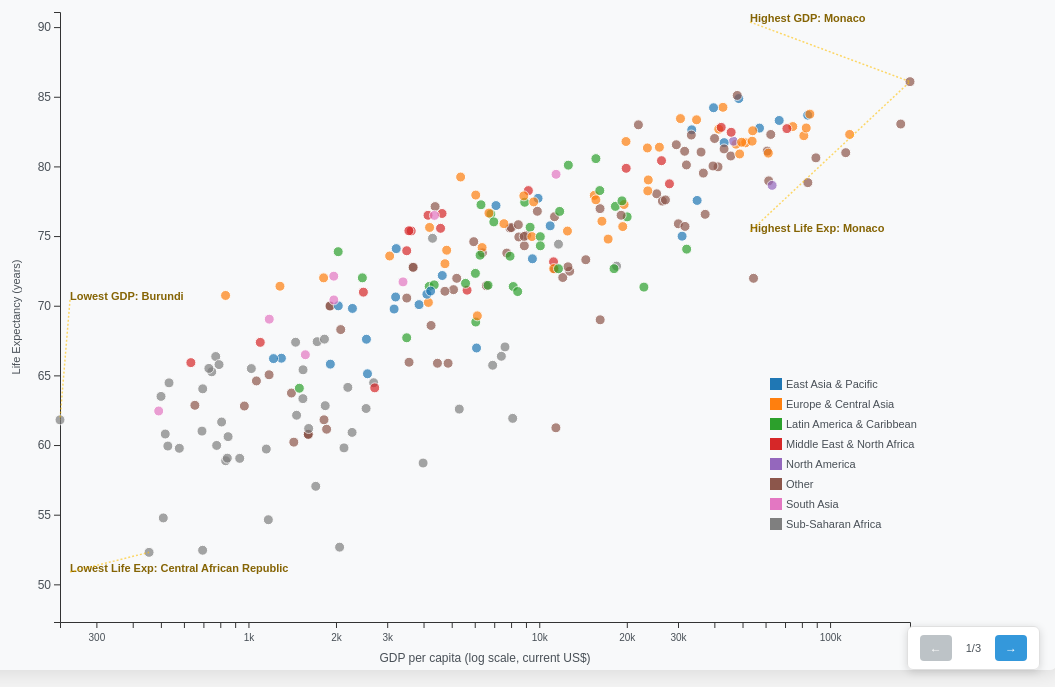
D3 v7 page, settled after 480 driven frames (8 s of simulated time); the page loaded 1 data file(s).


// ── script.js
const appState = {
  currentScene: 0,
  totalScenes: 3,
  selectedCountry: null,
  selectedYear: 2018,
  animationDuration: 1000,
  annotationDelay: 500
};

const dataStore = {
  countryRegionMap: new Map(),
  rawData: [],
  processedData: {
    gdpLifeExp: [],
    giniByRegion: [],
    lifeExpTrends: []
  }
};

// Region mapping function
function getRegionFromCountryCode(countryCode) {
  const regionMap = {
    // Europe & Central Asia
    'ALB': 'Europe & Central Asia', 'AND': 'Europe & Central Asia', 'ARM': 'Europe & Central Asia',
    'AUT': 'Europe & Central Asia', 'AZE': 'Europe & Central Asia', 'BLR': 'Europe & Central Asia',
    'BEL': 'Europe & Central Asia', 'BIH': 'Europe & Central Asia', 'BGR': 'Europe & Central Asia',
    'HRV': 'Europe & Central Asia', 'CZE': 'Europe & Central Asia', 'DNK': 'Europe & Central Asia',
    'EST': 'Europe & Central Asia', 'FIN': 'Europe & Central Asia', 'FRA': 'Europe & Central Asia',
    'GEO': 'Europe & Central Asia', 'DEU': 'Europe & Central Asia', 'GRC': 'Europe & Central Asia',
    'HUN': 'Europe & Central Asia', 'ISL': 'Europe & Central Asia', 'IRL': 'Europe & Central Asia',
    'ITA': 'Europe & Central Asia', 'KAZ': 'Europe & Central Asia', 'KGZ': 'Europe & Central Asia',
    'LVA': 'Europe & Central Asia', 'LTU': 'Europe & Central Asia', 'LUX': 'Europe & Central Asia',
    'MDA': 'Europe & Central Asia', 'MNE': 'Europe & Central Asia', 'NLD': 'Europe & Central Asia',
    'MKD': 'Europe & Central Asia', 'NOR': 'Europe & Central Asia', 'POL': 'Europe & Central Asia',
    'PRT': 'Europe & Central Asia', 'ROU': 'Europe & Central Asia', 'RUS': 'Europe & Central Asia',
    'SRB': 'Europe & Central Asia', 'SVK': 'Europe & Central Asia', 'SVN': 'Europe & Central Asia',
    'ESP': 'Europe & Central Asia', 'SWE': 'Europe & Central Asia', 'CHE': 'Europe & Central Asia',
    'TJK': 'Europe & Central Asia', 'TUR': 'Europe & Central Asia', 'TKM': 'Europe & Central Asia',
    'UKR': 'Europe & Central Asia', 'UZB': 'Europe & Central Asia',
    
    // East Asia & Pacific
    'AUS': 'East Asia & Pacific', 'BRN': 'East Asia & Pacific', 'KHM': 'East Asia & Pacific',
    'CHN': 'East Asia & Pacific', 'FJI': 'East Asia & Pacific', 'HKG': 'East Asia & Pacific',
    'IDN': 'East Asia & Pacific', 'JPN': 'East Asia & Pacific', 'KAZ': 'East Asia & Pacific',
    'KIR': 'East Asia & Pacific', 'LAO': 'East Asia & Pacific', 'MAC': 'East Asia & Pacific',
    'MYS': 'East Asia & Pacific', 'MNG': 'East Asia & Pacific', 'MMR': 'East Asia & Pacific',
    'NCL': 'East Asia & Pacific', 'NZL': 'East Asia & Pacific', 'PNG': 'East Asia & Pacific',
    'PHL': 'East Asia & Pacific', 'WSM': 'East Asia & Pacific', 'SGP': 'East Asia & Pacific',
    'SLB': 'East Asia & Pacific', 'KOR': 'East Asia & Pacific', 'THA': 'East Asia & Pacific',
    'TLS': 'East Asia & Pacific', 'TON': 'East Asia & Pacific', 'VUT': 'East Asia & Pacific',
    'VNM': 'East Asia & Pacific',
    
    // Latin America & Caribbean
    'ARG': 'Latin America & Caribbean', 'ATG': 'Latin America & Caribbean', 'BHS': 'Latin America & Caribbean',
    'BRB': 'Latin America & Caribbean', 'BLZ': 'Latin America & Caribbean', 'BOL': 'Latin America & Caribbean',
    'BRA': 'Latin America & Caribbean', 'CHL': 'Latin America & Caribbean', 'COL': 'Latin America & Caribbean',
    'CRI': 'Latin America & Caribbean', 'CUB': 'Latin America & Caribbean', 'DMA': 'Latin America & Caribbean',
    'DOM': 'Latin America & Caribbean', 'ECU': 'Latin America & Caribbean', 'SLV': 'Latin America & Caribbean',
    'GRD': 'Latin America & Caribbean', 'GTM': 'Latin America & Caribbean', 'GUY': 'Latin America & Caribbean',
    'HTI': 'Latin America & Caribbean', 'HND': 'Latin America & Caribbean', 'JAM': 'Latin America & Caribbean',
    'MEX': 'Latin America & Caribbean', 'NIC': 'Latin America & Caribbean', 'PAN': 'Latin America & Caribbean',
    'PRY': 'Latin America & Caribbean', 'PER': 'Latin America & Caribbean', 'KNA': 'Latin America & Caribbean',
    'LCA': 'Latin America & Caribbean', 'VCT': 'Latin America & Caribbean', 'SUR': 'Latin America & Caribbean',
    'TTO': 'Latin America & Caribbean', 'URY': 'Latin America & Caribbean', 'VEN': 'Latin America & Caribbean',
    
    // Middle East & North Africa
    'DZA': 'Middle East & North Africa', 'BHR': 'Middle East & North Africa', 'DJI': 'Middle East & North Africa',
    'EGY': 'Middle East & North Africa', 'IRN': 'Middle East & North Africa', 'IRQ': 'Middle East & North Africa',
    'ISR': 'Middle East & North Africa', 'JOR': 'Middle East & North Africa', 'LBN': 'Middle East & North Africa',
    'LBY': 'Middle East & North Africa', 'MAR': 'Middle East & North Africa', 'OMN': 'Middle East & North Africa',
    'PSE': 'Middle East & North Africa', 'QAT': 'Middle East & North Africa', 'SAU': 'Middle East & North Africa',
    'SYR': 'Middle East & North Africa', 'TUN': 'Middle East & North Africa', 'ARE': 'Middle East & North Africa',
    'YEM': 'Middle East & North Africa',
    
    // North America
    'CAN': 'North America', 'USA': 'North America',
    
    // South Asia
    'AFG': 'South Asia', 'BGD': 'South Asia', 'BTN': 'South Asia', 'IND': 'South Asia',
    'MDV': 'South Asia', 'NPL': 'South Asia', 'PAK': 'South Asia', 'LKA': 'South Asia',
    
         // Sub-Saharan Africa
     'AFE': 'Sub-Saharan Africa', 'AFW': 'Sub-Saharan Africa', 'AGO': 'Sub-Saharan Africa', 'BEN': 'Sub-Saharan Africa', 'BWA': 'Sub-Saharan Africa',
     'BFA': 'Sub-Saharan Africa', 'BDI': 'Sub-Saharan Africa', 'CMR': 'Sub-Saharan Africa',
     'CPV': 'Sub-Saharan Africa', 'CAF': 'Sub-Saharan Africa', 'TCD': 'Sub-Saharan Africa',
     'COM': 'Sub-Saharan Africa', 'COG': 'Sub-Saharan Africa', 'COD': 'Sub-Saharan Africa',
     'CIV': 'Sub-Saharan Africa', 'GNQ': 'Sub-Saharan Africa', 'ERI': 'Sub-Saharan Africa',
     'ETH': 'Sub-Saharan Africa', 'GAB': 'Sub-Saharan Africa', 'GMB': 'Sub-Saharan Africa',
     'GHA': 'Sub-Saharan Africa', 'GIN': 'Sub-Saharan Africa', 'GNB': 'Sub-Saharan Africa',
     'KEN': 'Sub-Saharan Africa', 'LSO': 'Sub-Saharan Africa', 'LBR': 'Sub-Saharan Africa',
     'MDG': 'Sub-Saharan Africa', 'MWI': 'Sub-Saharan Africa', 'MLI': 'Sub-Saharan Africa',
     'MRT': 'Sub-Saharan Africa', 'MUS': 'Sub-Saharan Africa', 'MOZ': 'Sub-Saharan Africa',
     'NAM': 'Sub-Saharan Africa', 'NER': 'Sub-Saharan Africa', 'NGA': 'Sub-Saharan Africa',
     'RWA': 'Sub-Saharan Africa', 'STP': 'Sub-Saharan Africa', 'SEN': 'Sub-Saharan Africa',
     'SYC': 'Sub-Saharan Africa', 'SLE': 'Sub-Saharan Africa', 'SOM': 'Sub-Saharan Africa',
     'ZAF': 'Sub-Saharan Africa', 'SSD': 'Sub-Saharan Africa', 'SDN': 'Sub-Saharan Africa',
     'SWZ': 'Sub-Saharan Africa', 'TZA': 'Sub-Saharan Africa', 'TGO': 'Sub-Saharan Africa',
     'UGA': 'Sub-Saharan Africa', 'ZMB': 'Sub-Saharan Africa', 'ZWE': 'Sub-Saharan Africa'
  };
  
  return regionMap[countryCode] || 'Other';
}

const chartConfig = {
  width: 1100,
  height: 800,
  margin: {top: 40, right: 150, bottom: 150, left: 100}
};

const colorPalettes = {
  regions: d3.scaleOrdinal().range(d3.schemeCategory10),
  incomeGroups: d3.scaleOrdinal().range(["#1f77b4", "#ff7f0e", "#2ca02c", "#d62728"]),
  highlights: d3.scaleOrdinal().range(["#e41a1c", "#377eb8", "#4daf4a", "#984ea3"])
};

class SceneTemplate {
  constructor() {
    this.container = d3.select("#chart");
    this.navigationContainer = d3.select("body");
  }

  // Clear and setup scene container
  clearScene() {
    this.container.html("");
  }

  // Add consistent header
  addHeader(title, subtitle) {
    this.container
      .append("div")
      .attr("class", "scene-header")
      .style("text-align", "center")
      .style("margin-bottom", "10px")
      .html(`
        <h2 style="font-size: 24px; color: #2c3e50; margin-bottom: 5px; font-weight: 600;">${title}</h2>
        <p style="font-size: 14px; color: #7f8c8d; max-width: 800px; margin: 0 auto; line-height: 1.4;">${subtitle}</p>
      `);
  }

  // Add consistent SVG container
  createSVG() {
    return this.container
      .append("svg")
      .attr("width", chartConfig.width)
      .attr("height", chartConfig.height)
      .style("background-color", "#f8f9fa")
      .style("border-radius", "8px")
      .style("box-shadow", "0 2px 10px rgba(0,0,0,0.1)")
      .style("display", "block");
  }

  // Add consistent navigation
  addNavigation() {
    // Check if navigation already exists
    let nav = this.navigationContainer.select(".scene-navigation");
    
    if (nav.empty()) {
      // Create navigation for the first time
      nav = this.navigationContainer
        .append("div")
        .attr("class", "scene-navigation")
        .style("position", "fixed")
        .style("bottom", "20px")
        .style("right", "20px")
        .style("z-index", "1000")
        .style("background", "rgba(255, 255, 255, 0.9)")
        .style("padding", "8px 12px")
        .style("border-radius", "6px")
        .style("box-shadow", "0 2px 8px rgba(0,0,0,0.15)")
        .style("border", "1px solid #e0e0e0");

      nav.append("button")
        .attr("id", "prev")
        .text("←")
        .style("margin-right", "6px")
        .style("padding", "6px 10px")
        .style("background", appState.currentScene === 0 ? "#bdc3c7" : "#3498db")
        .style("color", "white")
        .style("border", "none")
        .style("border-radius", "4px")
        .style("cursor", appState.currentScene === 0 ? "not-allowed" : "pointer")
        .style("font-size", "12px")
        .style("font-weight", "bold");

      nav.append("span")
        .attr("id", "scene-counter")
        .text(`${appState.currentScene + 1}/${appState.totalScenes}`)
        .style("margin", "0 8px")
        .style("color", "#495057")
        .style("font-weight", "500")
        .style("font-size", "11px");

      nav.append("button")
        .attr("id", "next")
        .text("→")
        .style("margin-left", "6px")
        .style("padding", "6px 10px")
        .style("background", appState.currentScene === appState.totalScenes - 1 ? "#bdc3c7" : "#3498db")
        .style("color", "white")
        .style("border", "none")
        .style("border-radius", "4px")
        .style("cursor", appState.currentScene === appState.totalScenes - 1 ? "not-allowed" : "pointer")
        .style("font-size", "12px")
        .style("font-weight", "bold");
    } else {
      nav.select("#prev")
        .style("background", appState.currentScene === 0 ? "#bdc3c7" : "#3498db")
        .style("cursor", appState.currentScene === 0 ? "not-allowed" : "pointer");

      nav.select("#scene-counter")
        .text(`${appState.currentScene + 1}/${appState.totalScenes}`);

      nav.select("#next")
        .style("background", appState.currentScene === appState.totalScenes - 1 ? "#bdc3c7" : "#3498db")
        .style("cursor", appState.currentScene === appState.totalScenes - 1 ? "not-allowed" : "pointer");
    }
  }

  // Add year selector to navigation area
  addYearSelector(template, ...indicators) {
    // Check if year selector already exists
    let yearSelector = this.navigationContainer.select(".year-selector");
    
    if (yearSelector.empty()) {
      // Create year selector for the first time
      yearSelector = this.navigationContainer
        .append("div")
        .attr("class", "year-selector")
        .style("position", "fixed")
        .style("top", "20px")
        .style("left", "20px")
        .style("z-index", "1000")
        .style("background", "rgba(255, 255, 255, 0.9)")
        .style("padding", "8px 12px")
        .style("border-radius", "6px")
        .style("box-shadow", "0 2px 8px rgba(0,0,0,0.15)")
        .style("border", "1px solid #e0e0e0");

      yearSelector.append("label")
        .text("Year: ")
        .style("margin-right", "8px")
        .style("font-weight", "500")
        .style("color", "#495057")
        .style("font-size", "12px");

      // Get available years based on indicators
      let availableYears = [];
      if (indicators.length === 1 && indicators[0] === "Gini index") {
        // For Gini index, only include years with actual values
        availableYears = Array.from(new Set(
          dataStore.rawData
            .filter(d => d.indicator === "Gini index" && !isNaN(d.value) && d.value > 0 && d.year >= 2005 && d.year <= 2020)
            .map(d => d.year)
        )).sort((a, b) => b - a);
      } else {
        const gdpYears = Array.from(new Set(
          dataStore.rawData
            .filter(d => d.indicator === "GDP per capita (current US$)" && !isNaN(d.value) && d.year >= 2005 && d.year <= 2020)
            .map(d => d.year)
        )).sort((a, b) => b - a);

        const lifeExpYears = Array.from(new Set(
          dataStore.rawData
            .filter(d => (d.indicator === "Life expectancy at birth, total (years)" || d.indicator === "Life expectancy at birth total (years)") && !isNaN(d.value) && d.year >= 2005 && d.year <= 2020)
            .map(d => d.year)
        )).sort((a, b) => b - a);

        availableYears = gdpYears.filter(year => lifeExpYears.includes(year));
      }

      const yearDropdown = yearSelector.append("select")
        .attr("id", "yearDropdown")
        .style("padding", "4px 8px")
        .style("border-radius", "4px")
        .style("border", "1px solid #ced4da")
        .style("font-size", "12px")
        .style("background", "white");

      yearDropdown.selectAll("option")
        .data(availableYears)
        .enter()
        .append("option")
        .text(d => d)
        .attr("value", d => d);

      // Set initial year
      yearDropdown.property("value", appState.selectedYear);
    }
  }
}

// ============================================================================
// ANNOTATION SYSTEM
// ============================================================================

class AnnotationSystem {
  constructor(svg) {
    this.svg = svg;
    this.annotations = [];
  }

  // Add persistent annotation

  // Add animated annotation that appears after delay

  // Add annotation without bubble (just text and line)
  addAnnotationNoBubble(data, position, text, highlight = false, customStyle = null, allowOverflow = false) {
    const chartWidth = chartConfig.width - chartConfig.margin.left - chartConfig.margin.right;
    const chartHeight = chartConfig.height - chartConfig.margin.top - chartConfig.margin.bottom;
    
    // Adjust position to stay within bounds
    let adjustedX = position.x;
    let adjustedY = position.y;
    
    // Keep annotation within chart bounds (with optional overflow for specific scenes)
    const maxOverflow = allowOverflow ? 600 : 0;
    if (adjustedX + 140 > chartWidth + maxOverflow) {
      adjustedX = chartWidth - 160;
    }
    if (adjustedX < 10) {
      adjustedX = 10;
    }
    if (adjustedY + 40 > chartHeight) {
      adjustedY = chartHeight - 50;
    }
    if (adjustedY < 10) {
      adjustedY = 10;
    }

    const annotation = this.svg.append("g")
      .attr("class", "annotation")
      .attr("transform", `translate(${adjustedX + chartConfig.margin.left}, ${adjustedY + chartConfig.margin.top})`);

    // Annotation text only (no bubble)
    const textElement = annotation.append("text")
      .attr("class", "annotation-text")
      .attr("x", 0)
      .attr("y", 0)
      .text(text)
      .style("font-size", customStyle ? customStyle.fontSize || "11px" : "11px")
      .style("fill", customStyle ? customStyle.color || (highlight ? "#856404" : "#495057") : (highlight ? "#856404" : "#495057"))
      .style("font-weight", customStyle ? customStyle.fontWeight || (highlight ? "600" : "400") : (highlight ? "600" : "400"));

    // Connecting line to data point - always visible
    if (data) {
      const lineX = data.x - adjustedX;
      const lineY = data.y - adjustedY;
      
      // For Scene 2, draw line directly to data point without offset
      if (allowOverflow) {
        annotation.append("line")
          .attr("class", "annotation-line")
          .attr("x1", 0)
          .attr("y1", 0)
          .attr("x2", lineX)
          .attr("y2", lineY)
          .attr("stroke", highlight ? "#ffc107" : "#6c757d")
          .attr("stroke-width", highlight ? 1.5 : 0.8)
          .attr("stroke-dasharray", "2,2")
          .style("opacity", 0.6);
      } else {
        // For other scenes, use original logic
        annotation.append("line")
          .attr("class", "annotation-line")
          .attr("x1", 0)
          .attr("y1", 0)
          .attr("x2", lineX)
          .attr("y2", lineY)
          .attr("stroke", highlight ? "#ffc107" : "#6c757d")
          .attr("stroke-width", highlight ? 1.5 : 0.8)
          .attr("stroke-dasharray", "2,2")
          .style("opacity", 0.6);
      }
    }

    this.annotations.push(annotation);
    return annotation;
  }

  // Add animated annotation without bubble that appears after delay
  addDelayedAnnotationNoBubble(data, position, text, delay, highlight = false, customStyle = null, allowOverflow = false) {
    setTimeout(() => {
      this.addAnnotationNoBubble(data, position, text, highlight, customStyle, allowOverflow);
    }, delay);
  }

  // Clear all annotations
  clear() {
    this.svg.selectAll(".annotation").remove();
    this.annotations = [];
  }
}

// ============================================================================
// TRIGGER SYSTEM
// ============================================================================

class TriggerSystem {
  constructor() {
    this.setupNavigationTriggers();
    this.setupInteractionTriggers();
  }

  setupNavigationTriggers() {
    document.addEventListener('click', (event) => {
      if (event.target && event.target.id === 'next') {
        if (appState.currentScene < appState.totalScenes - 1) {
          this.changeScene(appState.currentScene + 1);
        }
      } else if (event.target && event.target.id === 'prev') {
        if (appState.currentScene > 0) {
          this.changeScene(appState.currentScene - 1);
        }
      }
    });
  }

  setupInteractionTriggers() {
    document.addEventListener('change', function(event) {
      if (event.target && event.target.id === 'countryDropdown') {
        appState.selectedCountry = event.target.value;
        
        if (appState.currentScene === 2) {
          renderScene(appState.currentScene);
        }
      }
      
      if (event.target && event.target.id === 'yearDropdown') {
        appState.selectedYear = parseInt(event.target.value);
        
        processData();
        renderScene(appState.currentScene);
        
        d3.select("body").select("#yearDropdown").property("value", appState.selectedYear);
      }
    });
  }

  changeScene(newScene) {
    appState.currentScene = newScene;
    
    d3.select("body").select(".year-selector").remove();
    
    renderScene(newScene);
    this.updateNavigationState();
  }

  updateNavigationState() {
    const nav = d3.select("body").select(".scene-navigation");
    if (!nav.empty()) {
      nav.select("#prev")
        .style("background", appState.currentScene === 0 ? "#bdc3c7" : "#3498db")
        .style("cursor", appState.currentScene === 0 ? "not-allowed" : "pointer");

      nav.select("#scene-counter")
        .text(`${appState.currentScene + 1}/${appState.totalScenes}`);

      nav.select("#next")
        .style("background", appState.currentScene === appState.totalScenes - 1 ? "#bdc3c7" : "#3498db")
        .style("cursor", appState.currentScene === appState.totalScenes - 1 ? "not-allowed" : "pointer");
    }
  }
}

// ============================================================================
// DATA PROCESSING
// ============================================================================

function processData() {
  // Process GDP vs Life Expectancy data
  const gdpData = dataStore.rawData.filter(d => 
    d.year === appState.selectedYear && 
    d.indicator === "GDP per capita (current US$)"
  );
  const lifeExpData = dataStore.rawData.filter(d => 
    d.year === appState.selectedYear && 
    (d.indicator === "Life expectancy at birth, total (years)" || d.indicator === "Life expectancy at birth total (years)")
  );

  dataStore.processedData.gdpLifeExp = [];
  gdpData.forEach(g => {
    const life = lifeExpData.find(l => l.country === g.country);
    if (life && g.value > 0 && !isNaN(g.value) && !isNaN(life.value)) {
      dataStore.processedData.gdpLifeExp.push({
        country: g.country,
        region: g.region,
        gdp: g.value,
        lifeExp: life.value
      });
    }
  });

  const giniData = dataStore.rawData.filter(d =>
    d.indicator === "Gini index" &&
    d.year === appState.selectedYear &&
    !isNaN(d.value) &&
    d.value > 0
  );




  dataStore.processedData.giniByRegion = Array.from(
    d3.rollup(
      giniData,
      v => d3.mean(v, d => d.value / 100),
      d => d.region
    ),
    ([region, avgGini]) => ({region, avgGini})
  ).sort((a, b) => b.avgGini - a.avgGini);

  dataStore.processedData.giniYear = appState.selectedYear;

  const incomeGroups = ["Low income", "Lower middle income", "Upper middle income", "High income"];
  dataStore.processedData.lifeExpTrends = {
    incomeGroups: incomeGroups,
    countries: Array.from(new Set(dataStore.rawData.map(d => d.country))).sort()
  };
}

// Scene rendering functions

function renderScene(sceneIndex) {
  const template = new SceneTemplate();
  template.clearScene();

  try {
    switch(sceneIndex) {
      case 0:
        renderScene0(template);
        break;
      case 1:
        renderScene1(template);
        break;
      case 2:
        renderScene2(template);
        break;
      default:
        break;
    }

    template.addNavigation();
  } catch (error) {
    // Error handling
  }
}

function renderScene0(template) {
  template.addHeader(
    "The Wealth-Health Connection",
    "How GDP per capita relates to life expectancy across countries. Each point represents a country, with size indicating population and color showing region."
  );

  template.addYearSelector(template, "GDP per capita (current US$)", "Life expectancy at birth, total (years)");

  const svg = template.createSVG();
  const chart = svg.append("g")
    .attr("transform", `translate(${chartConfig.margin.left}, ${chartConfig.margin.top})`);

  const chartWidth = chartConfig.width - chartConfig.margin.left - chartConfig.margin.right;
  const chartHeight = chartConfig.height - chartConfig.margin.top - chartConfig.margin.bottom;

  const xScale = d3.scaleLog()
    .domain(d3.extent(dataStore.processedData.gdpLifeExp, d => d.gdp))
    .range([0, chartWidth]);

  const yScale = d3.scaleLinear()
    .domain([d3.min(dataStore.processedData.gdpLifeExp, d => d.lifeExp) - 5, 
             d3.max(dataStore.processedData.gdpLifeExp, d => d.lifeExp) + 5])
    .range([chartHeight, 0]);

  const regions = Array.from(new Set(dataStore.processedData.gdpLifeExp.map(d => d.region))).sort();
  colorPalettes.regions.domain(regions);

  // Axes
  const xAxis = d3.axisBottom(xScale).ticks(10, "~s");
  const yAxis = d3.axisLeft(yScale);

  chart.append("g")
    .attr("class", "axis")
    .attr("transform", `translate(0, ${chartHeight})`)
    .call(xAxis)
    .selectAll("text")
    .style("font-size", "10px")
    .style("fill", "#495057")
    .attr("dy", "1em")
    .style("text-anchor", "middle");

  chart.append("g")
    .attr("class", "axis")
    .call(yAxis)
    .selectAll("text")
    .style("font-size", "12px")
    .style("fill", "#495057");

  chart.append("text")
    .attr("x", chartWidth / 2)
    .attr("y", chartHeight + 40)
    .attr("text-anchor", "middle")
    .text("GDP per capita (log scale, current US$)")
    .style("font-size", "12px")
    .style("fill", "#495057");

  chart.append("text")
    .attr("transform", "rotate(-90)")
    .attr("x", -chartHeight / 2)
    .attr("y", -40)
    .attr("text-anchor", "middle")
    .text("Life Expectancy (years)")
    .style("font-size", "11px")
    .style("fill", "#495057");

  const circles = chart.selectAll("circle")
    .data(dataStore.processedData.gdpLifeExp)
    .enter()
    .append("circle")
    .attr("cx", d => xScale(d.gdp))
    .attr("cy", d => yScale(d.lifeExp))
    .attr("r", 0)
    .attr("fill", d => colorPalettes.regions(d.region))
    .attr("opacity", 0.7)
    .attr("stroke", "#fff")
    .attr("stroke-width", 1)
    .on("mouseover", function(event, d) {
      d3.select(this).attr("opacity", 1).attr("r", 8);
      showTooltip(event, d);
    })
    .on("mouseout", function() {
      d3.select(this).attr("opacity", 0.7).attr("r", 5);
      hideTooltip();
    })
    .transition()
    .duration(appState.animationDuration)
    .attr("r", 5);

  const legend = chart.append("g")
    .attr("class", "legend")
    .attr("transform", `translate(${chartWidth - 140}, ${chartHeight * 0.6})`);

  regions.forEach((region, i) => {
    const g = legend.append("g")
      .attr("transform", `translate(0, ${i * 20})`);

    g.append("rect")
      .attr("width", 12)
      .attr("height", 12)
      .attr("fill", colorPalettes.regions(region));

    g.append("text")
      .attr("x", 16)
      .attr("y", 10)
      .text(region)
      .style("font-size", "11px")
      .style("fill", "#495057");
  });

  const annotationSystem = new AnnotationSystem(svg);
  
  const highestGDP = dataStore.processedData.gdpLifeExp.reduce((max, d) => d.gdp > max.gdp ? d : max);
  const lowestGDP = dataStore.processedData.gdpLifeExp.reduce((min, d) => d.gdp < min.gdp ? d : min);
  const lowestLifeExp = dataStore.processedData.gdpLifeExp.reduce((min, d) => d.lifeExp < min.lifeExp ? d : min);
  const highestLifeExp = dataStore.processedData.gdpLifeExp.reduce((max, d) => d.lifeExp > max.lifeExp ? d : max);
  
  annotationSystem.addDelayedAnnotationNoBubble(
    {x: xScale(highestGDP.gdp), y: yScale(highestGDP.lifeExp)},
    {x: xScale(highestGDP.gdp) + 150, y: yScale(highestGDP.lifeExp) - 120},
    `Highest GDP: ${highestGDP.country}`,
    appState.annotationDelay,
    true
  );

  annotationSystem.addDelayedAnnotationNoBubble(
    {x: xScale(lowestGDP.gdp), y: yScale(lowestGDP.lifeExp)},
    {x: xScale(lowestGDP.gdp) - 120, y: yScale(lowestGDP.lifeExp) - 120},
    `Lowest GDP: ${lowestGDP.country}`,
    appState.annotationDelay * 2,
    true
  );

  annotationSystem.addDelayedAnnotationNoBubble(
    {x: xScale(lowestLifeExp.gdp), y: yScale(lowestLifeExp.lifeExp)},
    {x: xScale(lowestLifeExp.gdp) - 120, y: yScale(lowestLifeExp.lifeExp) + 100},
    `Lowest Life Exp: ${lowestLifeExp.country}`,
    appState.annotationDelay * 3,
    true
  );

  annotationSystem.addDelayedAnnotationNoBubble(
    {x: xScale(highestLifeExp.gdp), y: yScale(highestLifeExp.lifeExp)},
    {x: xScale(highestLifeExp.gdp) + 150, y: yScale(highestLifeExp.lifeExp) + 150},
    `Highest Life Exp: ${highestLifeExp.country}`,
    appState.annotationDelay * 4,
    true
  );
}

function renderScene1(template) {
  template.addHeader(
    "Income Inequality Across Regions",
    "Average Gini Index by region (0-1 scale). Higher values indicate greater income inequality. This reveals which regions face the biggest economic disparities."
  );

  template.addYearSelector(template, "Gini index");

  const svg = template.createSVG();
  const chart = svg.append("g")
    .attr("transform", `translate(${chartConfig.margin.left}, ${chartConfig.margin.top - 20})`);

  const chartWidth = chartConfig.width - chartConfig.margin.left - chartConfig.margin.right;
  const chartHeight = chartConfig.height - chartConfig.margin.top - chartConfig.margin.bottom - 120;

  const giniData = dataStore.rawData.filter(d =>
    d.indicator === "Gini index" &&
    d.year === appState.selectedYear &&
    !isNaN(d.value) &&
    d.value > 0
  );

  const xScale = d3.scaleBand()
    .domain(dataStore.processedData.giniByRegion.map(d => d.region))
    .range([0, chartWidth])
    .padding(0.2);

  const yScale = d3.scaleLinear()
    .domain([0, d3.max(dataStore.processedData.giniByRegion, d => d.avgGini) * 1.1])
    .range([chartHeight, 0]);

  const xAxis = d3.axisBottom(xScale);
  const yAxis = d3.axisLeft(yScale);

  chart.append("g")
    .attr("class", "axis")
    .attr("transform", `translate(0, ${chartHeight})`)
    .call(xAxis)
    .selectAll("text")
    .attr("transform", "rotate(-45)")
    .style("text-anchor", "end")
    .style("font-size", "9px")
    .style("fill", "#495057")
    .attr("dy", "8em");

  chart.append("g")
    .attr("class", "axis")
    .call(yAxis)
    .selectAll("text")
    .style("font-size", "12px")
    .style("fill", "#495057");

  // Axis labels
  chart.append("text")
    .attr("x", chartWidth / 2)
    .attr("y", chartHeight + 140)
    .attr("text-anchor", "middle")
    .text("Region")
    .style("font-size", "14px")
    .style("fill", "#495057");

  chart.append("text")
    .attr("transform", "rotate(-90)")
    .attr("x", -chartHeight / 2)
    .attr("y", -60)
    .attr("text-anchor", "middle")
    .text(`Average Gini Index (0-1 scale, ${appState.selectedYear})`)
    .style("font-size", "14px")
    .style("fill", "#495057");

  chart.selectAll(".bar")
    .data(dataStore.processedData.giniByRegion)
    .enter()
    .append("rect")
    .attr("class", "bar")
    .attr("x", d => xScale(d.region))
    .attr("width", xScale.bandwidth())
    .attr("y", chartHeight)
    .attr("height", 0)
    .attr("fill", "#e74c3c")
    .attr("opacity", 0.8)
    .on("mouseover", function(event, d) {
      d3.select(this).attr("opacity", 1);
      showTooltip(event, d);
    })
    .on("mouseout", function() {
      d3.select(this).attr("opacity", 0.8);
      hideTooltip();
    })
    .transition()
    .duration(appState.animationDuration)
    .attr("y", d => yScale(d.avgGini))
    .attr("height", d => chartHeight - yScale(d.avgGini));

  const totalCountries = giniData.length;
  const totalRegions = dataStore.processedData.giniByRegion.length;
  
  chart.append("text")
    .attr("x", 10)
    .attr("y", -10)
    .text(`Note: Data available for ${totalCountries} countries across ${totalRegions} regions in ${appState.selectedYear}`)
    .style("font-size", "10px")
    .style("fill", "#6c757d")
    .style("font-style", "italic");

  const annotationSystem = new AnnotationSystem(svg);
  
  const highestInequality = dataStore.processedData.giniByRegion[0];
  const lowestInequality = dataStore.processedData.giniByRegion[dataStore.processedData.giniByRegion.length - 1];

  annotationSystem.addDelayedAnnotationNoBubble(
    {x: xScale(highestInequality.region) + xScale.bandwidth() / 2, y: yScale(highestInequality.avgGini)},
    {x: xScale(highestInequality.region) + xScale.bandwidth() / 2, y: yScale(highestInequality.avgGini) - 50},
    `Highest inequality: ${highestInequality.region}`,
    appState.annotationDelay,
    true
  );

  annotationSystem.addDelayedAnnotationNoBubble(
    {x: xScale(lowestInequality.region) + xScale.bandwidth() / 2, y: yScale(lowestInequality.avgGini)},
    {x: xScale(lowestInequality.region) + xScale.bandwidth() / 2, y: yScale(lowestInequality.avgGini) - 50},
    `Lowest inequality: ${lowestInequality.region}`,
    appState.annotationDelay * 2,
    true
  );
}

function renderScene2(template) {
  template.addHeader(
    "Life Expectancy Trends Over Time",
    "Explore how life expectancy has changed over time for different countries. Select a country to see its trajectory compared to global trends."
  );

  const selectorContainer = template.container
    .append("div")
    .style("text-align", "center")
    .style("margin-bottom", "20px");

  selectorContainer.append("label")
    .text("Select Country: ")
    .style("margin-right", "10px")
    .style("font-weight", "500")
    .style("color", "#495057");

  const countriesWithLifeExp = Array.from(new Set(
    dataStore.rawData
      .filter(d => d.indicator === "Life expectancy at birth, total (years)" || d.indicator === "Life expectancy at birth total (years)")
      .map(d => d.country)
  )).sort();

  const countrySelector = selectorContainer.append("select")
    .attr("id", "countryDropdown")
    .style("padding", "5px 10px")
    .style("border-radius", "4px")
    .style("border", "1px solid #ced4da")
    .style("font-size", "14px");

  countrySelector.selectAll("option")
    .data(countriesWithLifeExp)
    .enter()
    .append("option")
    .text(d => d)
    .attr("value", d => d);

  if (!appState.selectedCountry || !countriesWithLifeExp.includes(appState.selectedCountry)) {
    appState.selectedCountry = countriesWithLifeExp[0];
  }
  countrySelector.property("value", appState.selectedCountry);

  const svg = template.createSVG();
  const chart = svg.append("g")
    .attr("transform", `translate(${chartConfig.margin.left}, ${chartConfig.margin.top - 20})`);

  const chartWidth = chartConfig.width - chartConfig.margin.left - chartConfig.margin.right;
  const chartHeight = chartConfig.height - chartConfig.margin.top - chartConfig.margin.bottom - 40;

  updateTrendChart(chart, chartWidth, chartHeight);
}

function updateTrendChart(chart, chartWidth, chartHeight) {
  chart.selectAll(".line, .axis, .axis-label, .legend, .legend-item, .point").remove();

  // Filter data for life expectancy
  const filteredData = dataStore.rawData.filter(d =>
    d.indicator === "Life expectancy at birth, total (years)" &&
    d.country === appState.selectedCountry &&
    d.year <= 2018 &&
    !isNaN(d.value)
  );

  const globalData = dataStore.rawData.filter(d =>
    d.indicator === "Life expectancy at birth, total (years)" &&
    d.year <= 2018 &&
    !isNaN(d.value)
  );

  // Calculate global average by year
  const globalAverages = Array.from(
    d3.rollup(
      globalData,
      v => d3.mean(v, d => d.value),
      d => d.year
    ),
    ([year, avg]) => ({ year, value: avg })
  ).sort((a, b) => a.year - b.year);

  const selectedCountryRegion = dataStore.rawData.find(d => 
    d.country === appState.selectedCountry && 
    (d.indicator === "Life expectancy at birth, total (years)" || d.indicator === "Life expectancy at birth total (years)")
  )?.region;

  const regionalData = dataStore.rawData.filter(d =>
    (d.indicator === "Life expectancy at birth, total (years)" || d.indicator === "Life expectancy at birth total (years)") &&
    d.region === selectedCountryRegion &&
    d.year <= 2018 &&
    !isNaN(d.value)
  );

  // Calculate regional average by year
  const regionalAverages = Array.from(
    d3.rollup(
      regionalData,
      v => d3.mean(v, d => d.value),
      d => d.year
    ),
    ([year, avg]) => ({ year, value: avg })
  ).sort((a, b) => a.year - b.year);

  const highIncomeCountries = ["United States", "Canada", "United Kingdom", "Germany", "France", "Japan", "Australia"];
  const highIncomeData = dataStore.rawData.filter(d =>
    (d.indicator === "Life expectancy at birth, total (years)" || d.indicator === "Life expectancy at birth total (years)") &&
    highIncomeCountries.includes(d.country) &&
    d.year <= 2018 &&
    !isNaN(d.value)
  );

  const highIncomeAverages = Array.from(
    d3.rollup(
      highIncomeData,
      v => d3.mean(v, d => d.value),
      d => d.year
    ),
    ([year, avg]) => ({ year, value: avg })
  ).sort((a, b) => a.year - b.year);

  // Prepare line data
  const selectedCountryData = filteredData.sort((a, b) => a.year - b.year);
  
  const lineData = [
    {
      name: appState.selectedCountry,
      values: selectedCountryData,
      type: "country"
    },
    {
      name: "Global Average",
      values: globalAverages,
      type: "global"
    },
    {
      name: `${selectedCountryRegion} Average`,
      values: regionalAverages,
      type: "regional"
    },
    {
      name: "High-Income Countries Average",
      values: highIncomeAverages,
      type: "high-income"
    }
  ];

  // Check if we have data
  if (selectedCountryData.length === 0) {
    chart.append("text")
      .attr("x", chartWidth / 2)
      .attr("y", chartHeight / 2)
      .attr("text-anchor", "middle")
      .text("No data available for selected country")
      .style("font-size", "16px")
      .style("fill", "#6c757d");
    return;
  }

  const allYears = Array.from(new Set([
    ...selectedCountryData.map(d => d.year),
    ...globalAverages.map(d => d.year),
    ...regionalAverages.map(d => d.year),
    ...highIncomeAverages.map(d => d.year)
  ])).sort((a, b) => a - b);

  const xScale = d3.scaleLinear()
    .domain(d3.extent(allYears))
    .range([0, chartWidth]);

  const allValues = [
    ...selectedCountryData.map(d => d.value),
    ...globalAverages.map(d => d.value),
    ...regionalAverages.map(d => d.value),
    ...highIncomeAverages.map(d => d.value)
  ].filter(v => !isNaN(v));

  const yScale = d3.scaleLinear()
    .domain([d3.min(allValues) - 2, d3.max(allValues) + 2])
    .range([chartHeight, 0]);

  const color = d3.scaleOrdinal()
    .domain([appState.selectedCountry, "Global Average", `${selectedCountryRegion} Average`, "High-Income Countries Average"])
    .range(["#e74c3c", "#3498db", "#2ecc71", "#f39c12"]);

  const line = d3.line()
    .x(d => xScale(d.year))
    .y(d => yScale(d.value));

  chart.selectAll(".line")
    .data(lineData)
    .enter()
    .append("path")
    .attr("class", "line")
    .attr("fill", "none")
    .attr("stroke", d => color(d.name))
    .attr("stroke-width", d => d.type === "country" ? 4 : 2)
    .attr("stroke-dasharray", d => d.type === "country" ? "none" : "5,5")
    .attr("d", d => line(d.values))
    .style("opacity", 0)
    .transition()
    .duration(appState.animationDuration)
    .style("opacity", 1);

  chart.selectAll(".point")
    .data(selectedCountryData)
    .enter()
    .append("circle")
    .attr("class", "point")
    .attr("cx", d => xScale(d.year))
    .attr("cy", d => yScale(d.value))
    .attr("r", 0)
    .attr("fill", color(appState.selectedCountry))
    .attr("stroke", "#fff")
    .attr("stroke-width", 2)
    .on("mouseover", function(event, d) {
      d3.select(this).attr("r", 6);
      showTooltip(event, {
        country: appState.selectedCountry,
        year: d.year,
        value: d.value
      });
    })
    .on("mouseout", function() {
      d3.select(this).attr("r", 4);
      hideTooltip();
    })
    .transition()
    .duration(appState.animationDuration)
    .delay((d, i) => i * 100)
    .attr("r", 4);

  // Axes
  const xAxis = d3.axisBottom(xScale).tickFormat(d3.format("d"));
  const yAxis = d3.axisLeft(yScale);

  chart.append("g")
    .attr("class", "axis")
    .attr("transform", `translate(0, ${chartHeight})`)
    .call(xAxis)
    .selectAll("text")
    .style("font-size", "12px")
    .style("fill", "#495057");

  chart.append("g")
    .attr("class", "axis")
    .call(yAxis)
    .selectAll("text")
    .style("font-size", "12px")
    .style("fill", "#495057");

  // Axis labels
  chart.append("text")
    .attr("class", "axis-label")
    .attr("x", chartWidth / 2)
    .attr("y", chartHeight + 40)
    .attr("text-anchor", "middle")
    .text("Year")
    .style("font-size", "14px")
    .style("fill", "#495057");

  chart.append("text")
    .attr("class", "axis-label")
    .attr("transform", "rotate(-90)")
    .attr("x", -chartHeight / 2)
    .attr("y", -50)
    .attr("text-anchor", "middle")
    .text("Life Expectancy (years)")
    .style("font-size", "14px")
    .style("fill", "#495057");

  // Legend
  const legend = chart.append("g")
    .attr("class", "legend")
    .attr("transform", `translate(${chartWidth - 200}, ${chartHeight - 120})`);

  lineData.forEach((d, i) => {
    const g = legend.append("g")
      .attr("class", "legend-item")
      .attr("transform", `translate(0, ${i * 25})`);

    g.append("line")
      .attr("x1", 0)
      .attr("x2", 15)
      .attr("y1", 0)
      .attr("y2", 0)
      .attr("stroke", color(d.name))
      .attr("stroke-width", d.type === "country" ? 3 : 2)
      .attr("stroke-dasharray", d.type === "country" ? "none" : "3,3");

    g.append("text")
      .attr("x", 20)
      .attr("y", 4)
      .text(d.name)
      .style("font-size", "11px")
      .style("fill", "#495057")
      .style("font-weight", d.type === "country" ? "600" : "400");
  });

  // Annotations
  const annotationSystem = new AnnotationSystem(d3.select("#chart svg"));
  
  if (selectedCountryData.length > 0) {
    const latestData = selectedCountryData[selectedCountryData.length - 1];
    const startData = selectedCountryData[0];
    
    // Calculate improvement
    const improvement = latestData.value - startData.value;
    const yearsSpan = latestData.year - startData.year;
    
    annotationSystem.addDelayedAnnotationNoBubble(
      {x: xScale(latestData.year), y: yScale(latestData.value)},
      {x: chartWidth - 50, y: yScale(latestData.value)},
      `${latestData.value.toFixed(1)} years (${latestData.year})`,
      appState.annotationDelay,
      false,
      null,
      true
    );

    annotationSystem.addDelayedAnnotationNoBubble(
      {x: xScale(startData.year), y: yScale(startData.value)},
      {x: xScale(startData.year) - 120, y: yScale(startData.value)},
      `${startData.value.toFixed(1)} years (${startData.year})`,
      appState.annotationDelay * 2,
      false,
      null,
      true
    );

    // Add improvement annotation
    if (improvement > 0) {
      annotationSystem.addDelayedAnnotationNoBubble(
        null,
        {x: 50, y: 20},
        `Improvement: +${improvement.toFixed(1)} years over ${yearsSpan} years`,
        appState.annotationDelay * 3,
        true,
        {
          fontSize: "14px",
          color: "#e74c3c",
          fontWeight: "700"
        }
      );
    }
  }
}

// ============================================================================
// UTILITY FUNCTIONS
// ============================================================================

function showTooltip(event, data) {
  const tooltip = d3.select("body")
    .append("div")
    .attr("class", "tooltip")
    .style("position", "absolute")
    .style("background", "rgba(0, 0, 0, 0.8)")
    .style("color", "white")
    .style("padding", "8px 12px")
    .style("border-radius", "4px")
    .style("font-size", "12px")
    .style("pointer-events", "none")
    .style("z-index", "1000");

  let tooltipContent = "";
  
  // Handle GDP vs Life Expectancy data (Scene 0)
  if (data.country && data.gdp !== undefined && data.lifeExp !== undefined) {
    tooltipContent = `<strong>${data.country}</strong><br/>`;
    tooltipContent += `GDP per capita: $${data.gdp.toLocaleString()}<br/>`;
    tooltipContent += `Life Expectancy: ${data.lifeExp.toFixed(1)} years<br/>`;
    tooltipContent += `Region: ${data.region}`;
  }
  // Handle life expectancy trend data (Scene 2)
  else if (data.country && data.year && data.value) {
    tooltipContent = `<strong>${data.country}</strong><br/>`;
    tooltipContent += `Year: ${data.year}<br/>`;
    tooltipContent += `Life Expectancy: ${data.value.toFixed(1)} years`;
  }
  // Handle Gini index data (Scene 1)
  else if (data.region && data.avgGini !== undefined) {
    tooltipContent = `<strong>${data.region}</strong><br/>Average Gini Index: ${data.avgGini.toFixed(2)}`;
  }

  tooltip.html(tooltipContent)
    .style("left", (event.pageX + 10) + "px")
    .style("top", (event.pageY - 28) + "px");
}

function hideTooltip() {
  d3.selectAll(".tooltip").remove();
}

// ============================================================================
// INITIALIZATION
// ============================================================================

// Load data and initialize

// Load the complete dataset with all countries
d3.csv("data/WDICSV_all_clean.csv?v=6").then(raw => {
    
    dataStore.rawData = [];
    
        // Process the CSV data with headers and year columns
    raw.forEach((row, index) => {
      const country = row["Country Name"];
      const countryCode = row["Country Code"];
      const region = getRegionFromCountryCode(countryCode);
      const indicator = row["Indicator Name"];
      

      
      // Get all year columns (2005-2020)
      const yearColumns = Object.keys(row).filter(key => /^\d{4}$/.test(key));
      
      yearColumns.forEach(yearStr => {
        const year = parseInt(yearStr);
        const val = +row[yearStr];
        if (!isNaN(val) && val > 0) {
          dataStore.rawData.push({
            country,
            region,
            indicator,
            year: year,
            value: val
          });
        }
      });
    });
    
    // Check for specific indicators
    const gdpData = dataStore.rawData.filter(d => d.indicator === "GDP per capita (current US$)");
    const lifeExpData = dataStore.rawData.filter(d => d.indicator === "Life expectancy at birth, total (years)" || d.indicator === "Life expectancy at birth total (years)");
    const giniData = dataStore.rawData.filter(d => d.indicator === "Gini index");
    


    processData();
    
    renderScene(appState.currentScene);
    
    new TriggerSystem();
    
  }).catch(error => {
    // Show error on page
    d3.select("#chart").append("div")
      .style("text-align", "center")
      .style("padding", "20px")
      .style("color", "red")
      .html(`Error loading data: ${error.message}`);
  });




### data: data/WDICSV_all_clean.csv
Country Name, Country Code, Indicator Name, Indicator Code, 1960, 1961, 1962, 1963, 1964, 1965, 1966, 1967, 1968, 1969, 1970, 1971, 1972, 1973, 1974, 1975, 1976, 1977, 1978, 1979
Africa Eastern and Southern, AFE, GDP per capita (current US$), NY.GDP.PCAP.CD, 186.1, 186.9, 197.4, 225.4, 209, 226.9, 241, 243.8, 257.2, 281.6, 276.8, 294.9, 311.5, 389.8, 463.6, 479.2, 468.9, 518.5, 571.7, 634.6
Africa Eastern and Southern, AFE, Gini index, SI.POV.GINI, , , , , , , , , , , , , , , , , , , , 
Africa Eastern and Southern, AFE, Life expectancy at birth, total (years), SP.DYN.LE00.IN, 44.17, 44.47, 44.88, 45.16, 45.54, 45.77, 45.77, 46.44, 46.74, 46.98, 47.25, 47.46, 47.17, 47.75, 47.74, 47.97, 48.57, 48.86, 48.98, 49.42
Africa Western and Central, AFW, GDP per capita (current US$), NY.GDP.PCAP.CD, 121.9, 127.5, 133.8, 139, 148.5, 155.6, 162.1, 144.9, 146.2, 161.9, 218.7, 195.9, 230.1, 280.6, 368.3, 413.4, 480.5, 490.8, 523.8, 624.9
Africa Western and Central, AFW, Gini index, SI.POV.GINI, , , , , , , , , , , , , , , , , , , , 
Africa Western and Central, AFW, Life expectancy at birth, total (years), SP.DYN.LE00.IN, 37.78, 38.06, 38.68, 38.94, 39.19, 39.48, 39.72, 39.53, 40.26, 40.57, 41.28, 41.73, 42.36, 42.87, 43.44, 43.97, 44.75, 45.36, 45.88, 46.33
Arab World, ARB, GDP per capita (current US$), NY.GDP.PCAP.CD, , 212.9, 210.8, 225.8, 243.9, 256.2, 264, 276.9, 307.5, 329.4, 357.7, 402.8, 470.2, 602.5, 1125, 1205, 1458, 1630, 1728, 2252
Arab World, ARB, Gini index, SI.POV.GINI, , , , , , , , , , , , , , , , , , , , 
Arab World, ARB, Life expectancy at birth, total (years), SP.DYN.LE00.IN, 44.79, 45.55, 45.99, 46.98, 47.57, 48.12, 48.63, 49.09, 49.66, 50.15, 50.69, 51.32, 51.89, 52.3, 52.93, 53.42, 53.85, 55.08, 55.76, 56.48
Caribbean small states, CSS, GDP per capita (current US$), NY.GDP.PCAP.CD, 374.2, 399.5, 419.3, 427.3, 453.8, 492.5, 546.9, 603.3, 619.1, 684, 707.6, 751.7, 782.6, 875, 993.5, 1082, 1103, 1252, 1431, 1682
Caribbean small states, CSS, Gini index, SI.POV.GINI, , , , , , , , , , , , , , , , , , , , 
Caribbean small states, CSS, Life expectancy at birth, total (years), SP.DYN.LE00.IN, 59.21, 59.54, 60.35, 60.78, 61.21, 61.57, 61.9, 62.17, 62.44, 62.67, 62.84, 63.04, 63.24, 63.41, 63.67, 63.93, 64.15, 64.4, 64.6, 64.82
Central Europe and the Baltics, CEB, GDP per capita (current US$), NY.GDP.PCAP.CD, , , , , , , , , , , , , , , , , , , , 
Central Europe and the Baltics, CEB, Gini index, SI.POV.GINI, , , , , , , , , , , , , , , , , , , , 
Central Europe and the Baltics, CEB, Life expectancy at birth, total (years), SP.DYN.LE00.IN, 67.94, 68.24, 67.72, 68.7, 69.2, 69.35, 69.86, 69.36, 69.57, 69.07, 69.35, 69.51, 69.97, 70.11, 70.37, 70.18, 70.33, 70.25, 70.15, 70.25
Early-demographic dividend, EAR, GDP per capita (current US$), NY.GDP.PCAP.CD, 156.3, 162.2, 162.5, 168, 187.8, 198.7, 192, 197.8, 210.3, 229.3, 238.1, 250.3, 269.7, 336.7, 460.5, 481, 512.7, 559.5, 624.2, 716.8
Early-demographic dividend, EAR, Gini index, SI.POV.GINI, , , , , , , , , , , , , , , , , , , , 
Early-demographic dividend, EAR, Life expectancy at birth, total (years), SP.DYN.LE00.IN, 46.91, 47.4, 47.85, 48.25, 48.74, 47.75, 48.76, 49.44, 50.44, 50.84, 50.76, 50.13, 51.95, 52.36, 52.81, 53.22, 53.74, 54.31, 54.83, 55.52
East Asia & Pacific, EAS, GDP per capita (current US$), NY.GDP.PCAP.CD, 150.7, 151.6, 153.1, 166.8, 187.1, 203.4, 221.9, 235.4, 253.7, 285.2, 320.2, 346.6, 421, 542.8, 613.4, 659.1, 713, 836.8, 1041, 1114
East Asia & Pacific, EAS, Gini index, SI.POV.GINI, , , , , , , , , , , , , , , , , , , , 
East Asia & Pacific, EAS, Life expectancy at birth, total (years), SP.DYN.LE00.IN, 41.71, 46.32, 53.31, 53.91, 54.51, 54.38, 55.38, 56.32, 56.78, 57.5, 58.11, 58.9, 59.43, 60.24, 60.81, 61.52, 61.89, 62.86, 63.42, 64.06
East Asia & Pacific (excluding high inco…, EAP, GDP per capita (current US$), NY.GDP.PCAP.CD, 90.13, 79.44, 71.5, 75.4, 85, 96.65, 102.9, 97.38, 95.91, 105, 113.8, 119, 132.2, 162.5, 180.2, 198.5, 198.4, 225, 215, 245
East Asia & Pacific (excluding high inco…, EAP, Gini index, SI.POV.GINI, , , , , , , , , , , , , , , , , , , , 
East Asia & Pacific (excluding high inco…, EAP, Life expectancy at birth, total (years), SP.DYN.LE00.IN, 37.85, 43.07, 51.17, 51.77, 52.42, 52.26, 53.39, 54.29, 54.83, 55.63, 56.32, 57.13, 57.72, 58.62, 59.24, 59.99, 60.36, 61.42, 62.01, 62.69
East Asia & Pacific (IDA & IBRD countrie…, TEA, GDP per capita (current US$), NY.GDP.PCAP.CD, 91.23, 80.43, 72.4, 76.35, 86.07, 97.87, 104.2, 98.61, 97.13, 106.3, 115.2, 120.5, 133.9, 164.5, 182.5, 201, 200.9, 227.9, 217.7, 248.1
East Asia & Pacific (IDA & IBRD countrie…, TEA, Gini index, SI.POV.GINI, , , , , , , , , , , , , , , , , , , , 
East Asia & Pacific (IDA & IBRD countrie…, TEA, Life expectancy at birth, total (years), SP.DYN.LE00.IN, 37.61, 42.89, 51.09, 51.69, 52.34, 52.17, 53.31, 54.21, 54.75, 55.55, 56.24, 57.05, 57.64, 58.55, 59.17, 59.92, 60.29, 61.35, 61.95, 62.63
Euro area, EMU, GDP per capita (current US$), NY.GDP.PCAP.CD, 930.6, 1027, 1126, 1228, 1349, 1462, 1569, 1656, 1769, 1962, 2211, 2491, 2990, 3858, 4350, 5015, 5213, 5909, 7204, 8691
Euro area, EMU, Gini index, SI.POV.GINI, , , , , , , , , , , , , , , , , , , , 
Euro area, EMU, Life expectancy at birth, total (years), SP.DYN.LE00.IN, 69.26, 69.66, 69.64, 69.8, 70.35, 70.43, 70.68, 70.86, 70.77, 70.69, 71.11, 71.26, 71.61, 71.72, 72.06, 72.13, 72.46, 72.89, 73.05, 73.38
Europe & Central Asia, ECS, GDP per capita (current US$), NY.GDP.PCAP.CD, 638.5, 694.4, 750.8, 811.7, 887, 956.7, 1025, 1079, 1126, 1238, 1381, 1547, 1840, 2322, 2605, 3019, 3117, 3502, 4263, 5162
Europe & Central Asia, ECS, Gini index, SI.POV.GINI, , , , , , , , , , , , , , , , , , , , 
Europe & Central Asia, ECS, Life expectancy at birth, total (years), SP.DYN.LE00.IN, 67.42, 67.74, 67.69, 68.04, 68.53, 68.59, 68.81, 68.86, 68.83, 68.68, 68.98, 69.15, 69.39, 69.5, 69.71, 69.65, 69.77, 69.99, 70.07, 70.21
Europe & Central Asia (excluding high in…, ECA, GDP per capita (current US$), NY.GDP.PCAP.CD, , , , , , , , , , , , , , , , , , , , 
… [head cut at 6 KiB]